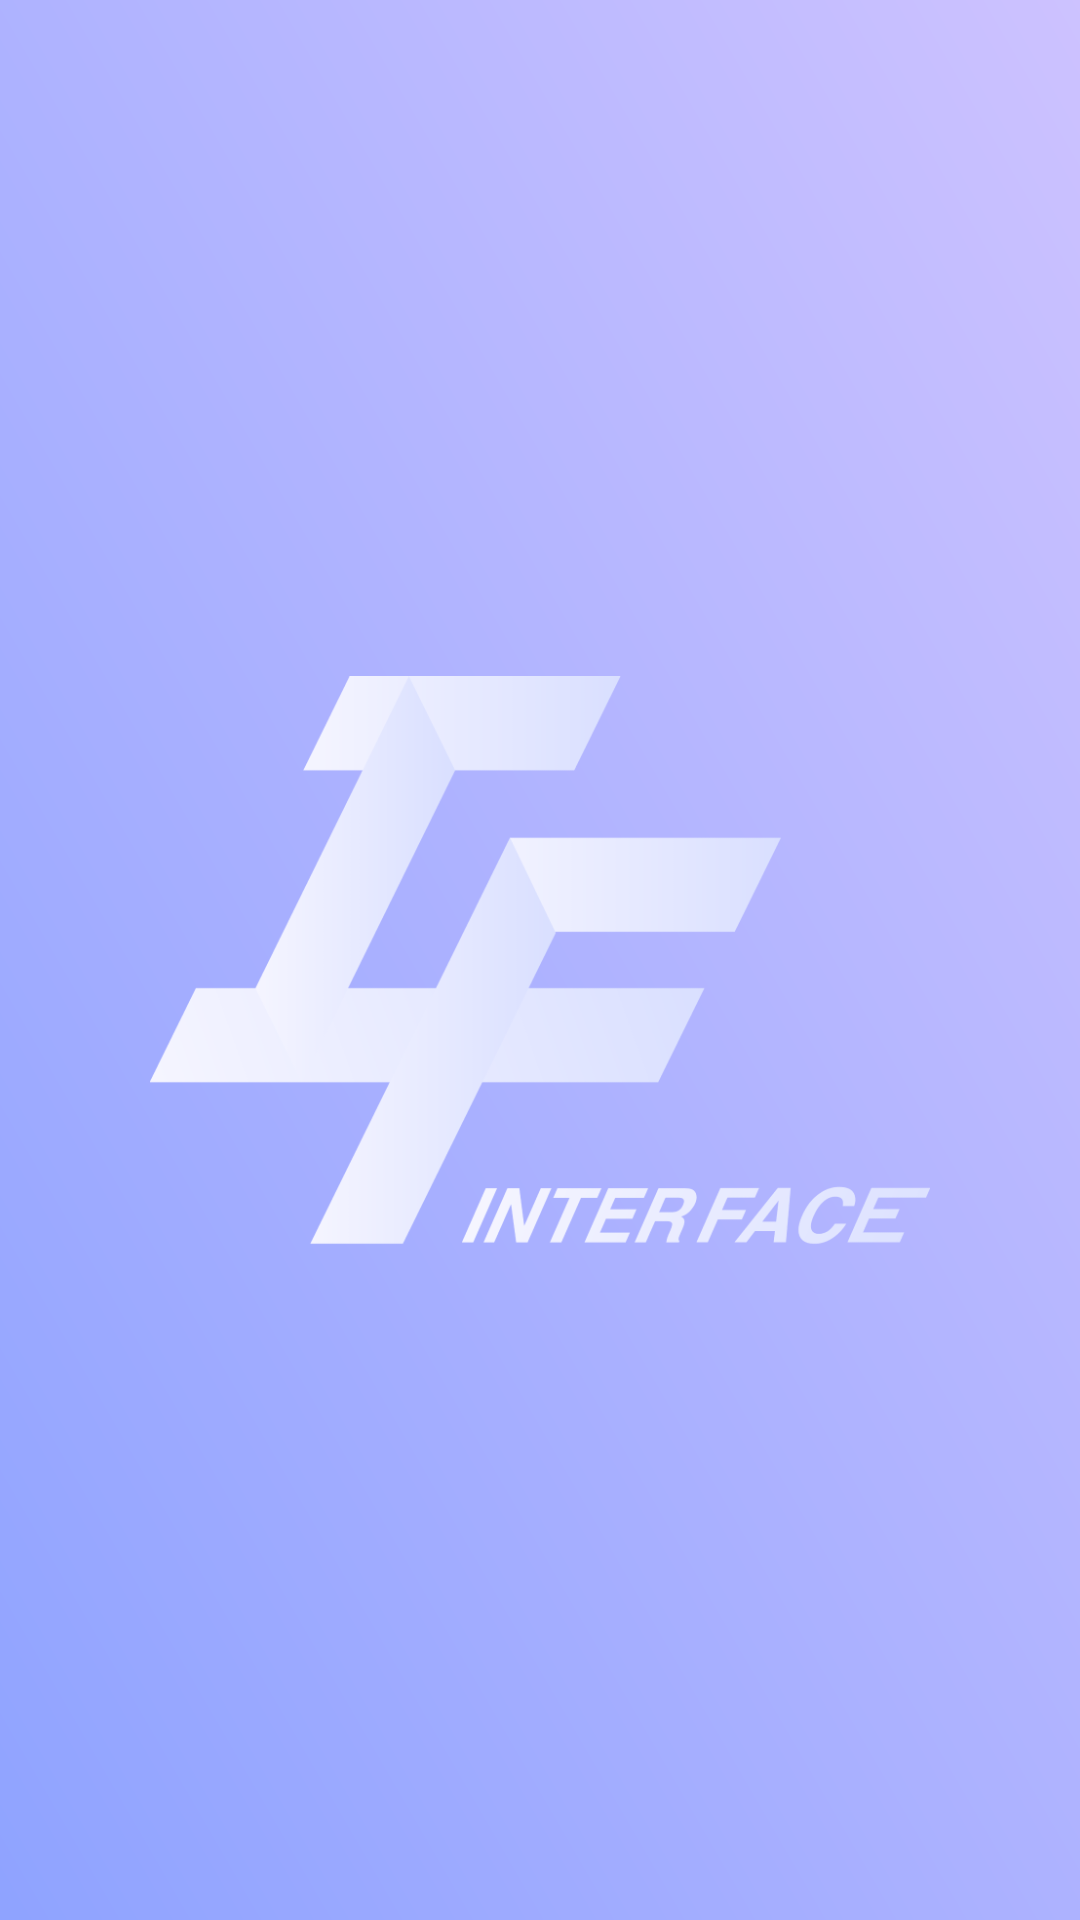

The Android layout XML behind this screen, and the referenced resources:
<!-- AndroidManifest.xml: application theme Theme.Interface_Android -->
<!-- res/layout/activity_splash_view.xml -->
<?xml version="1.0" encoding="utf-8"?>
<androidx.constraintlayout.widget.ConstraintLayout xmlns:android="http://schemas.android.com/apk/res/android"
    xmlns:app="http://schemas.android.com/apk/res-auto"
    xmlns:tools="http://schemas.android.com/tools"
    android:layout_width="match_parent"
    android:layout_height="match_parent"
    android:background="@drawable/rectangle_235"
    tools:context=".Activity_SplashView"
    >

    <ImageView
        android:id="@+id/imageView3"
        android:layout_width="260dp"
        android:layout_height="411dp"
        app:layout_constraintBottom_toBottomOf="parent"
        app:layout_constraintEnd_toEndOf="parent"
        app:layout_constraintStart_toStartOf="parent"
        app:layout_constraintTop_toTopOf="parent"
        app:srcCompat="@drawable/interface_logo" />
</androidx.constraintlayout.widget.ConstraintLayout>
<!-- resources referenced by this layout -->
<resources>
  <!-- drawable interface_logo: png bitmap (drawable, 34216 bytes) -->
  <!-- drawable rectangle_235 (drawable) -->
  <vector xmlns:android="http://schemas.android.com/apk/res/android"
      xmlns:aapt="http://schemas.android.com/aapt"
      android:width="393dp"
      android:height="852dp"
      android:viewportWidth="393"
      android:viewportHeight="852">
    <path
        android:pathData="M0,0h393v852h-393z">
      <aapt:attr name="android:fillColor">
        <gradient 
            android:startX="-20.45"
            android:startY="852"
            android:endX="670.89"
            android:endY="523.33"
            android:type="linear">
          <item android:offset="0" android:color="#FF8DA2FF"/>
          <item android:offset="1" android:color="#FFCFC3FF"/>
        </gradient>
      </aapt:attr>
    </path>
  </vector>
  <style name="Theme.Interface_Android" parent="Base.Theme.Interface_Android" />
  <style name="Base.Theme.Interface_Android" parent="Theme.Material3.DayNight.NoActionBar">
          
          
      </style>
</resources>
